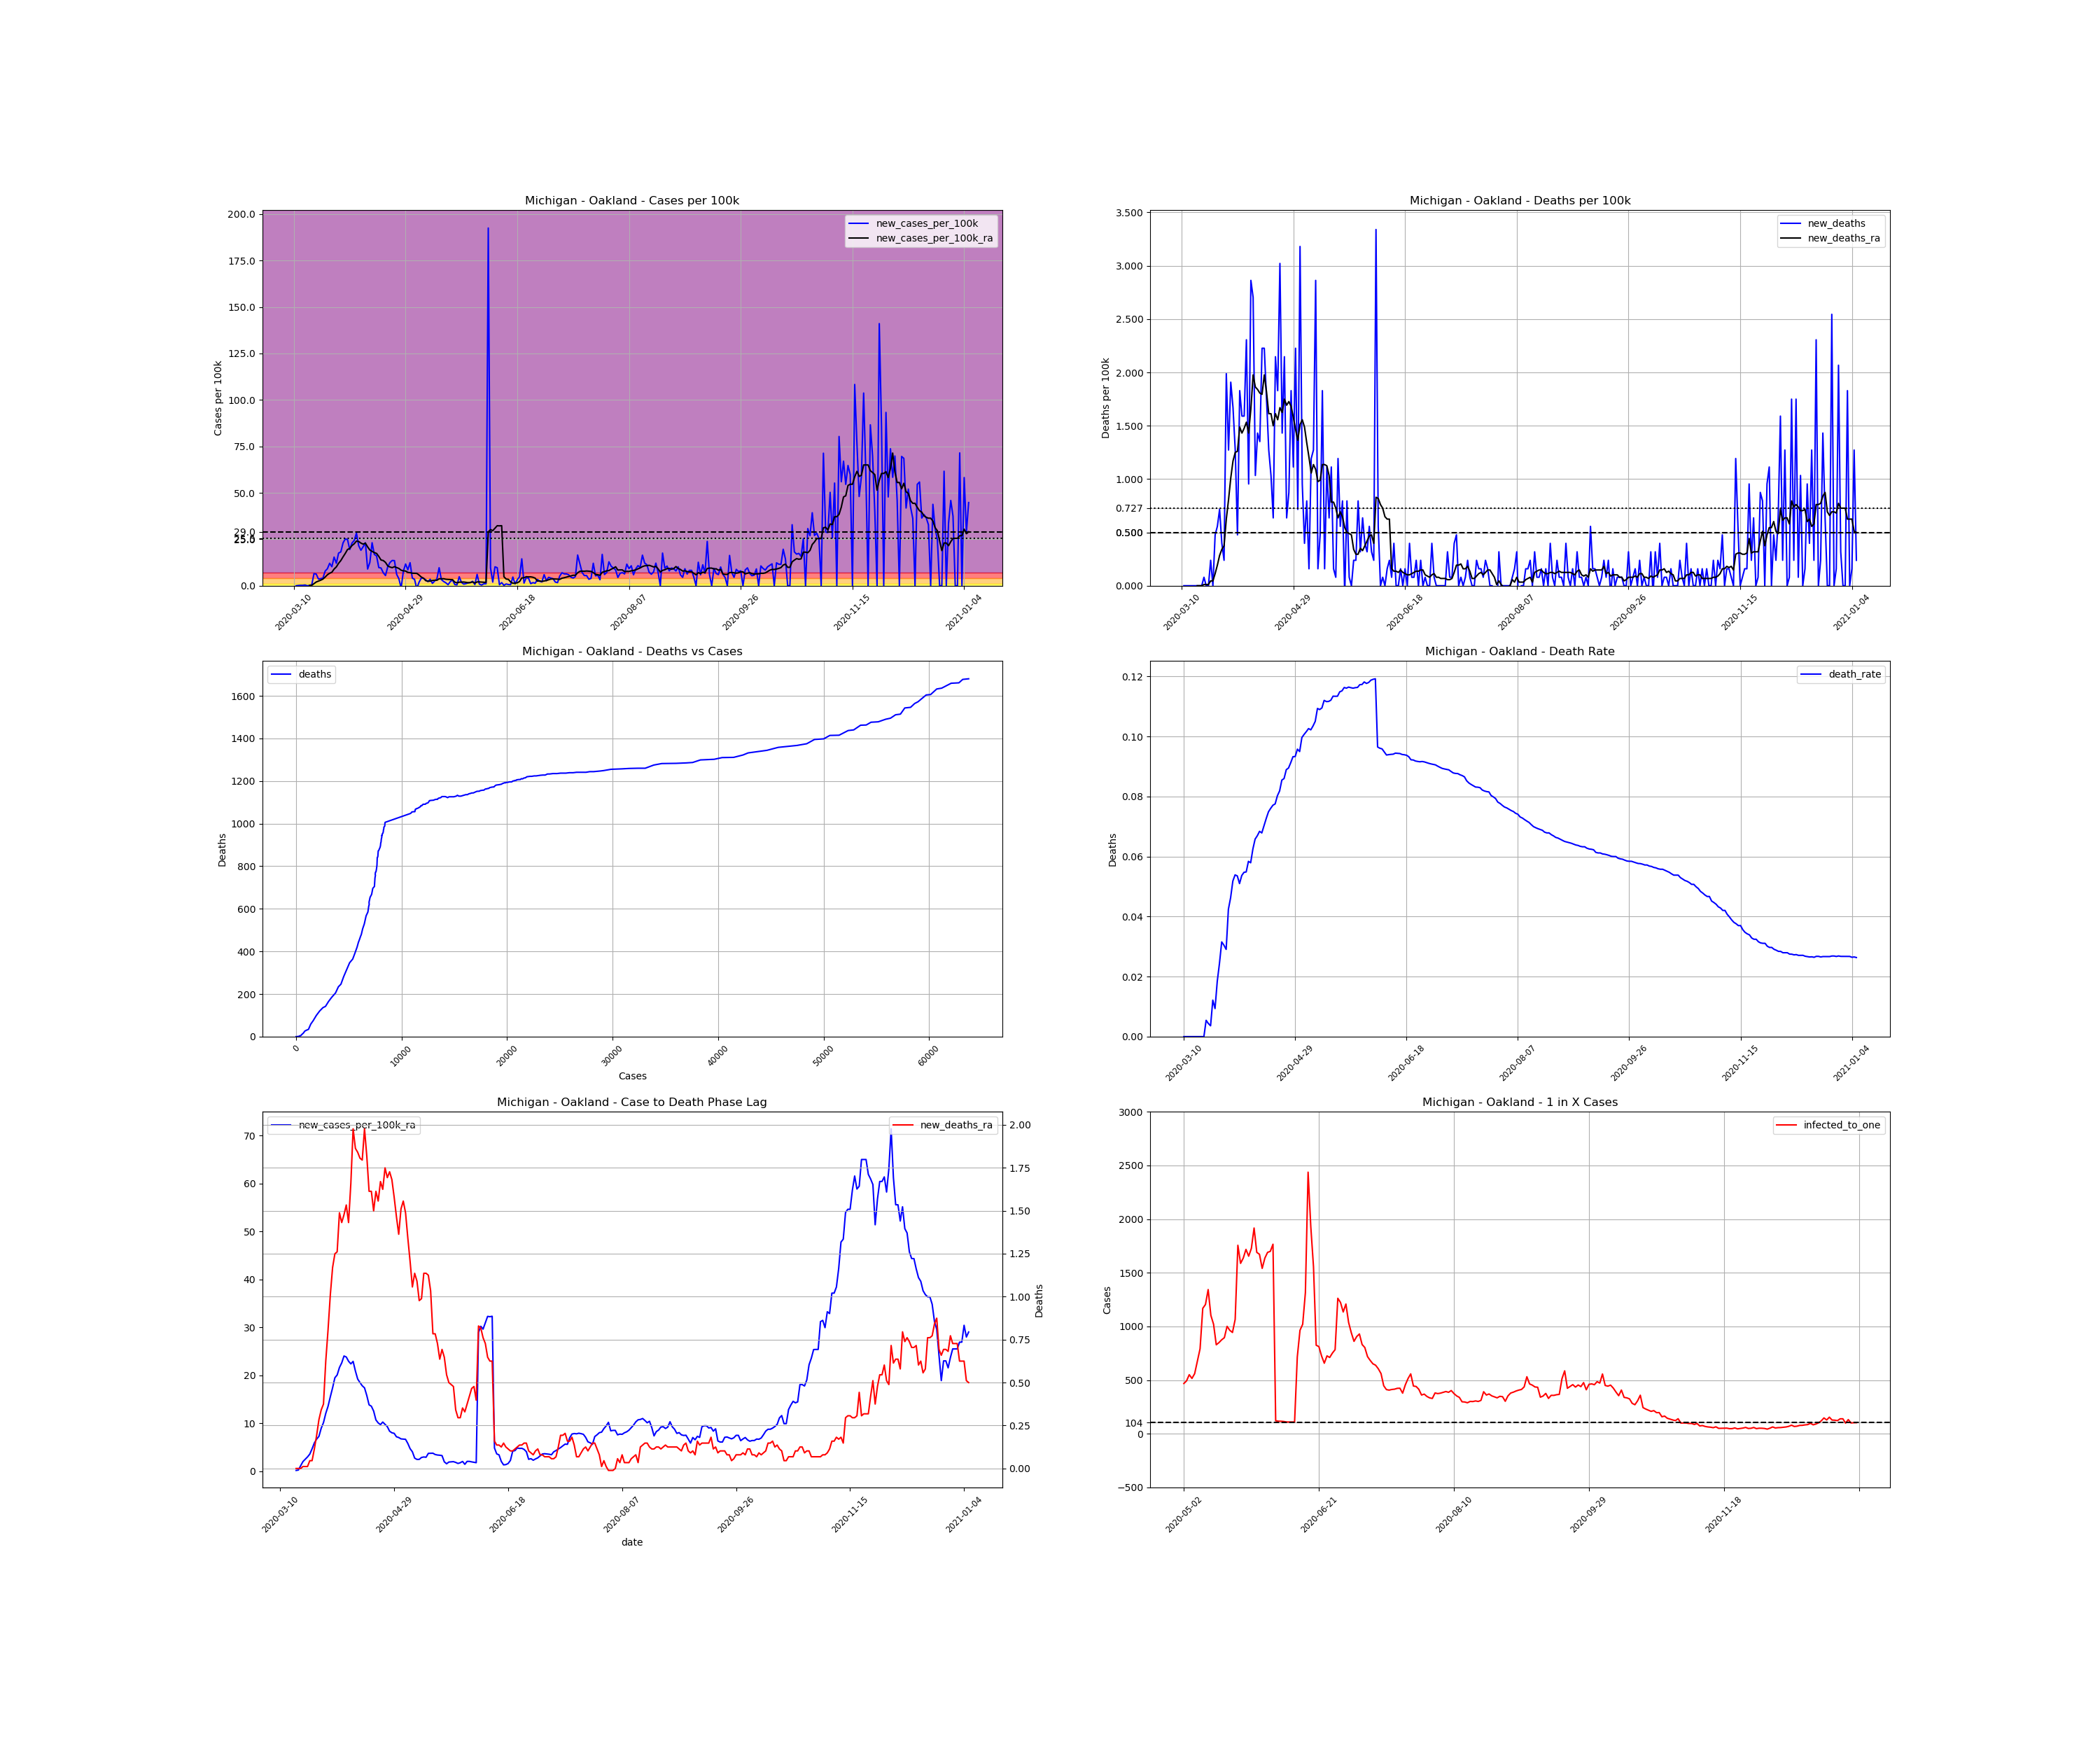

The file beside this chart, header and first rows:
, date, county, state, fips, cases, deaths, COUNTY, STNAME, CTYNAME, POPESTIMATE2019, cases_per_100k, deaths_per_100k, death_rate, new_cases, new_cases_per_100k, new_deaths, new_cases_per_100k_ra, new_deaths_ra, active_cases, infected_to_one
44912, 2020-03-10, Oakland, Michigan, 26125, 1, 0.0, 125, Michigan, Oakland, 1257584, 0.07952, 0.0, 0.0, , , , , , , 
44913, 2020-03-11, Oakland, Michigan, 26125, 1, 0.0, 125, Michigan, Oakland, 1257584, 0.07952, 0.0, 0.0, 0.0, 0.0, 0.0, , , , 
44914, 2020-03-12, Oakland, Michigan, 26125, 3, 0.0, 125, Michigan, Oakland, 1257584, 0.2386, 0.0, 0.0, 2.0, 0.159, 0.0, , , , 
44915, 2020-03-13, Oakland, Michigan, 26125, 6, 0.0, 125, Michigan, Oakland, 1257584, 0.4771, 0.0, 0.0, 3.0, 0.2386, 0.0, , , , 
44916, 2020-03-14, Oakland, Michigan, 26125, 9, 0.0, 125, Michigan, Oakland, 1257584, 0.7157, 0.0, 0.0, 3.0, 0.2386, 0.0, , , , 
44917, 2020-03-15, Oakland, Michigan, 26125, 14, 0.0, 125, Michigan, Oakland, 1257584, 1.113, 0.0, 0.0, 5.0, 0.3976, 0.0, , , , 
44918, 2020-03-16, Oakland, Michigan, 26125, 14, 0.0, 125, Michigan, Oakland, 1257584, 1.113, 0.0, 0.0, 0.0, 0.0, 0.0, , , , 
44919, 2020-03-17, Oakland, Michigan, 26125, 16, 0.0, 125, Michigan, Oakland, 1257584, 1.272, 0.0, 0.0, 2.0, 0.159, 0.0, 0.1704, 0.0, , 
44920, 2020-03-18, Oakland, Michigan, 26125, 23, 0.0, 125, Michigan, Oakland, 1257584, 1.829, 0.0, 0.0, 7.0, 0.5566, 0.0, 0.2499, 0.0, 22.0, 14291
44921, 2020-03-19, Oakland, Michigan, 26125, 105, 0.0, 125, Michigan, Oakland, 1257584, 8.349, 0.0, 0.0, 82.0, 6.52, 0.0, 1.159, 0.0, 104.0, 3023
44922, 2020-03-20, Oakland, Michigan, 26125, 184, 1.0, 125, Michigan, Oakland, 1257584, 14.63, 0.07952, 0.005435, 79.0, 6.282, 0.07952, 2.022, 0.01136, 181.0, 1737
44923, 2020-03-21, Oakland, Michigan, 26125, 229, 1.0, 125, Michigan, Oakland, 1257584, 18.21, 0.07952, 0.004367, 45.0, 3.578, 0.0, 2.499, 0.01136, 223.0, 1410
44924, 2020-03-22, Oakland, Michigan, 26125, 277, 1.0, 125, Michigan, Oakland, 1257584, 22.03, 0.07952, 0.00361, 48.0, 3.817, 0.0, 2.988, 0.01136, 268.0, 1173
44925, 2020-03-23, Oakland, Michigan, 26125, 329, 4.0, 125, Michigan, Oakland, 1257584, 26.16, 0.3181, 0.01216, 52.0, 4.135, 0.2386, 3.578, 0.04544, 315.0, 998.1
44926, 2020-03-24, Oakland, Michigan, 26125, 428, 4.0, 125, Michigan, Oakland, 1257584, 34.03, 0.3181, 0.009346, 99.0, 7.872, 0.0, 4.68, 0.04544, 414.0, 759.4
44927, 2020-03-25, Oakland, Michigan, 26125, 543, 10.0, 125, Michigan, Oakland, 1257584, 43.18, 0.7952, 0.01842, 115.0, 9.145, 0.4771, 5.907, 0.1136, 527.0, 596.6
44928, 2020-03-26, Oakland, Michigan, 26125, 695, 17.0, 125, Michigan, Oakland, 1257584, 55.26, 1.352, 0.02446, 152.0, 12.09, 0.5566, 6.702, 0.1931, 672.0, 467.9
44929, 2020-03-27, Oakland, Michigan, 26125, 824, 26.0, 125, Michigan, Oakland, 1257584, 65.52, 2.067, 0.03155, 129.0, 10.26, 0.7157, 7.27, 0.284, 719.0, 437.3
44930, 2020-03-28, Oakland, Michigan, 26125, 1018, 31.0, 125, Michigan, Oakland, 1257584, 80.95, 2.465, 0.03045, 194.0, 15.43, 0.3976, 8.963, 0.3408, 834.0, 377
44931, 2020-03-29, Oakland, Michigan, 26125, 1170, 34.0, 125, Michigan, Oakland, 1257584, 93.04, 2.704, 0.02906, 152.0, 12.09, 0.2386, 10.14, 0.3749, 941.0, 334.1
44932, 2020-03-30, Oakland, Michigan, 26125, 1391, 59.0, 125, Michigan, Oakland, 1257584, 110.6, 4.692, 0.04242, 221.0, 17.57, 1.988, 12.06, 0.6248, 1114, 282.2
44933, 2020-03-31, Oakland, Michigan, 26125, 1620, 75.0, 125, Michigan, Oakland, 1257584, 128.8, 5.964, 0.0463, 229.0, 18.21, 1.272, 13.54, 0.8065, 1291, 243.5
44934, 2020-04-01, Oakland, Michigan, 26125, 1910, 99.0, 125, Michigan, Oakland, 1257584, 151.9, 7.872, 0.05183, 290.0, 23.06, 1.908, 15.53, 1.011, 1482, 212.1
44935, 2020-04-02, Oakland, Michigan, 26125, 2227, 120.0, 125, Michigan, Oakland, 1257584, 177.1, 9.542, 0.05388, 317.0, 25.21, 1.67, 17.4, 1.17, 1684, 186.7
44936, 2020-04-03, Oakland, Michigan, 26125, 2540, 136.0, 125, Michigan, Oakland, 1257584, 202, 10.81, 0.05354, 313.0, 24.89, 1.272, 19.49, 1.25, 1845, 170.4
44937, 2020-04-04, Oakland, Michigan, 26125, 2785, 142.0, 125, Michigan, Oakland, 1257584, 221.5, 11.29, 0.05099, 245.0, 19.48, 0.4771, 20.07, 1.261, 1961, 160.3
44938, 2020-04-05, Oakland, Michigan, 26125, 3074, 165.0, 125, Michigan, Oakland, 1257584, 244.4, 13.12, 0.05368, 289.0, 22.98, 1.829, 21.63, 1.488, 2056, 152.9
44939, 2020-04-06, Oakland, Michigan, 26125, 3380, 185.0, 125, Michigan, Oakland, 1257584, 268.8, 14.71, 0.05473, 306.0, 24.33, 1.59, 22.59, 1.431, 2210, 142.3
44940, 2020-04-07, Oakland, Michigan, 26125, 3736, 205.0, 125, Michigan, Oakland, 1257584, 297.1, 16.3, 0.05487, 356.0, 28.31, 1.59, 24.04, 1.477, 2345, 134.1
44941, 2020-04-08, Oakland, Michigan, 26125, 4007, 234.0, 125, Michigan, Oakland, 1257584, 318.6, 18.61, 0.0584, 271.0, 21.55, 2.306, 23.82, 1.534, 2387, 131.7
44942, 2020-04-09, Oakland, Michigan, 26125, 4247, 246.0, 125, Michigan, Oakland, 1257584, 337.7, 19.56, 0.05792, 240.0, 19.08, 0.9542, 22.95, 1.431, 2337, 134.5
44943, 2020-04-10, Oakland, Michigan, 26125, 4511, 282.0, 125, Michigan, Oakland, 1257584, 358.7, 22.42, 0.06251, 264.0, 20.99, 2.863, 22.39, 1.659, 2284, 137.7
44944, 2020-04-11, Oakland, Michigan, 26125, 4802, 316.0, 125, Michigan, Oakland, 1257584, 381.8, 25.13, 0.06581, 291.0, 23.14, 2.704, 22.91, 1.977, 2262, 139
44945, 2020-04-12, Oakland, Michigan, 26125, 4915, 329.0, 125, Michigan, Oakland, 1257584, 390.8, 26.16, 0.06694, 113.0, 8.985, 1.034, 20.91, 1.863, 2130, 147.6
44946, 2020-04-13, Oakland, Michigan, 26125, 5073, 347.0, 125, Michigan, Oakland, 1257584, 403.4, 27.59, 0.0684, 158.0, 12.56, 1.431, 19.23, 1.84, 1999, 157.3
44947, 2020-04-14, Oakland, Michigan, 26125, 5364, 364.0, 125, Michigan, Oakland, 1257584, 426.5, 28.94, 0.06786, 291.0, 23.14, 1.352, 18.49, 1.806, 1984, 158.5
44948, 2020-04-15, Oakland, Michigan, 26125, 5576, 392.0, 125, Michigan, Oakland, 1257584, 443.4, 31.17, 0.0703, 212.0, 16.86, 2.226, 17.82, 1.795, 1840, 170.9
44949, 2020-04-16, Oakland, Michigan, 26125, 5778, 420.0, 125, Michigan, Oakland, 1257584, 459.5, 33.4, 0.07269, 202.0, 16.06, 2.226, 17.39, 1.977, 1771, 177.5
44950, 2020-04-17, Oakland, Michigan, 26125, 5901, 442.0, 125, Michigan, Oakland, 1257584, 469.2, 35.15, 0.0749, 123.0, 9.781, 1.749, 15.79, 1.818, 1654, 190.1
44951, 2020-04-18, Oakland, Michigan, 26125, 6021, 458.0, 125, Michigan, Oakland, 1257584, 478.8, 36.42, 0.07607, 120.0, 9.542, 1.272, 13.85, 1.613, 1510, 208.2
44952, 2020-04-19, Oakland, Michigan, 26125, 6109, 471.0, 125, Michigan, Oakland, 1257584, 485.8, 37.45, 0.0771, 88.0, 6.998, 1.034, 13.56, 1.613, 1307, 240.5
44953, 2020-04-20, Oakland, Michigan, 26125, 6178, 479.0, 125, Michigan, Oakland, 1257584, 491.3, 38.09, 0.07753, 69.0, 5.487, 0.6361, 12.55, 1.499, 1263, 248.9
44954, 2020-04-21, Oakland, Michigan, 26125, 6306, 506.0, 125, Michigan, Oakland, 1257584, 501.4, 40.24, 0.08024, 128.0, 10.18, 2.147, 10.7, 1.613, 1233, 255
44955, 2020-04-22, Oakland, Michigan, 26125, 6463, 529.0, 125, Michigan, Oakland, 1257584, 513.9, 42.06, 0.08185, 157.0, 12.48, 1.829, 10.08, 1.556, 1099, 286.1
44956, 2020-04-23, Oakland, Michigan, 26125, 6634, 567.0, 125, Michigan, Oakland, 1257584, 527.5, 45.09, 0.08547, 171.0, 13.6, 3.022, 9.724, 1.67, 1058, 297.2
44957, 2020-04-24, Oakland, Michigan, 26125, 6804, 585.0, 125, Michigan, Oakland, 1257584, 541, 46.52, 0.08598, 170.0, 13.52, 1.431, 10.26, 1.624, 1026, 306.4
44958, 2020-04-25, Oakland, Michigan, 26125, 6881, 612.0, 125, Michigan, Oakland, 1257584, 547.2, 48.66, 0.08894, 77.0, 6.123, 2.147, 9.769, 1.749, 980.0, 320.8
44959, 2020-04-26, Oakland, Michigan, 26125, 6928, 620.0, 125, Michigan, Oakland, 1257584, 550.9, 49.3, 0.08949, 47.0, 3.737, 0.6361, 9.304, 1.693, 907.0, 346.6
44960, 2020-04-27, Oakland, Michigan, 26125, 6913, 631.0, 125, Michigan, Oakland, 1257584, 549.7, 50.18, 0.09128, -15.0, -1.193, 0.8747, 8.349, 1.727, 804.0, 391
44961, 2020-04-28, Oakland, Michigan, 26125, 7012, 654.0, 125, Michigan, Oakland, 1257584, 557.6, 52, 0.09327, 99.0, 7.872, 1.829, 8.02, 1.681, 834.0, 377
44962, 2020-04-29, Oakland, Michigan, 26125, 7159, 668.0, 125, Michigan, Oakland, 1257584, 569.3, 53.12, 0.09331, 147.0, 11.69, 1.113, 7.906, 1.579, 853.0, 368.6
44963, 2020-04-30, Oakland, Michigan, 26125, 7267, 696.0, 125, Michigan, Oakland, 1257584, 577.9, 55.34, 0.09578, 108.0, 8.588, 2.226, 7.191, 1.465, 804.0, 391
44964, 2020-05-01, Oakland, Michigan, 26125, 7423, 705.0, 125, Michigan, Oakland, 1257584, 590.3, 56.06, 0.09498, 156.0, 12.4, 0.7157, 7.032, 1.363, 789.0, 398.5
44965, 2020-05-02, Oakland, Michigan, 26125, 7475, 745.0, 125, Michigan, Oakland, 1257584, 594.4, 59.24, 0.09967, 52.0, 4.135, 3.181, 6.748, 1.511, 671.0, 468.5
44966, 2020-05-03, Oakland, Michigan, 26125, 7518, 757.0, 125, Michigan, Oakland, 1257584, 597.8, 60.19, 0.1007, 43.0, 3.419, 0.9542, 6.702, 1.556, 637.0, 493.6
44967, 2020-05-04, Oakland, Michigan, 26125, 7499, 762.0, 125, Michigan, Oakland, 1257584, 596.3, 60.59, 0.1016, -19.0, -1.511, 0.3976, 6.657, 1.488, 571.0, 550.6
44968, 2020-05-05, Oakland, Michigan, 26125, 7522, 772.0, 125, Michigan, Oakland, 1257584, 598.1, 61.39, 0.1026, 23.0, 1.829, 0.7952, 5.793, 1.34, 609.0, 516.2
44969, 2020-05-06, Oakland, Michigan, 26125, 7573, 774.0, 125, Michigan, Oakland, 1257584, 602.2, 61.55, 0.1022, 51.0, 4.055, 0.159, 4.703, 1.204, 561.0, 560.4
44970, 2020-05-07, Oakland, Michigan, 26125, 7624, 789.0, 125, Michigan, Oakland, 1257584, 606.2, 62.74, 0.1035, 51.0, 4.055, 1.193, 4.055, 1.056, 465.0, 676.1
44971, 2020-05-08, Oakland, Michigan, 26125, 7664, 805.0, 125, Michigan, Oakland, 1257584, 609.4, 64.01, 0.105, 40.0, 3.181, 1.272, 2.738, 1.136, 397.0, 791.9
... 243 more rows
